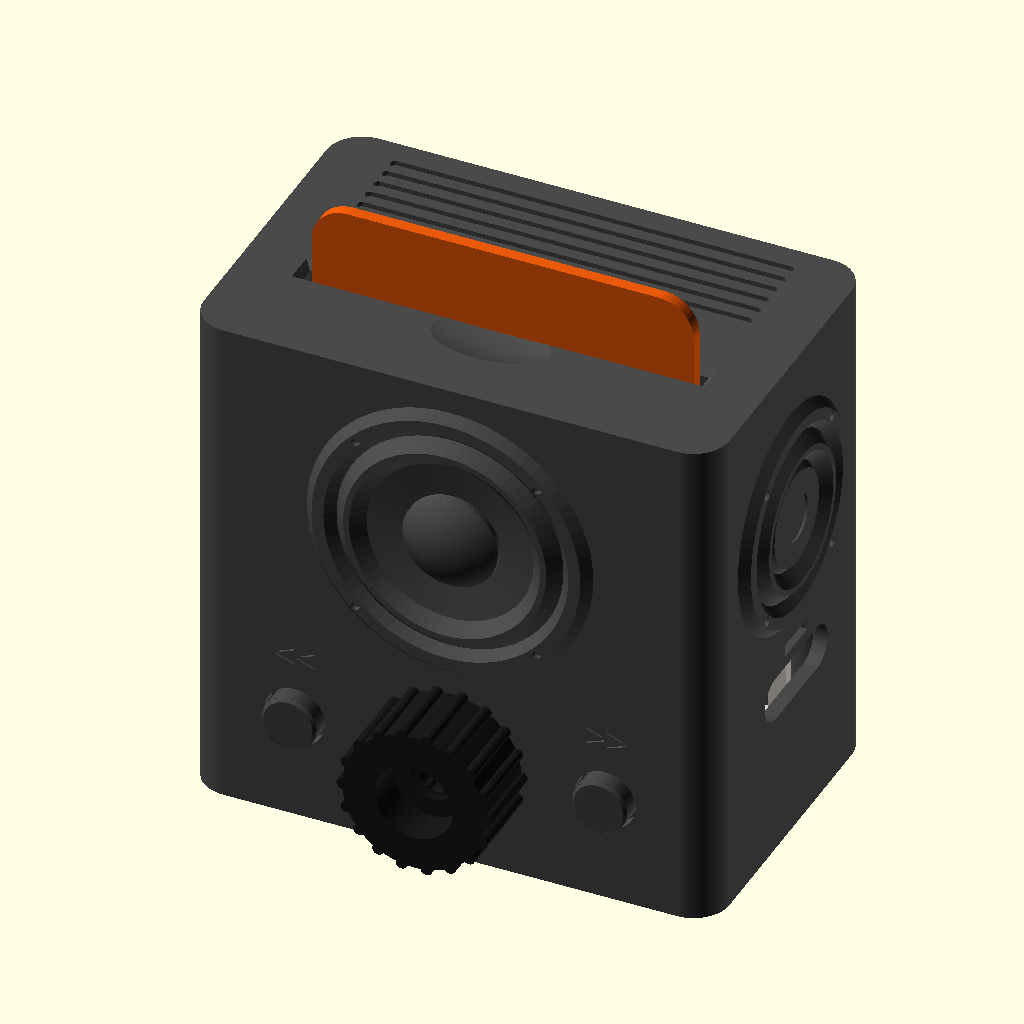
Cell 1: the model at its default parameters.
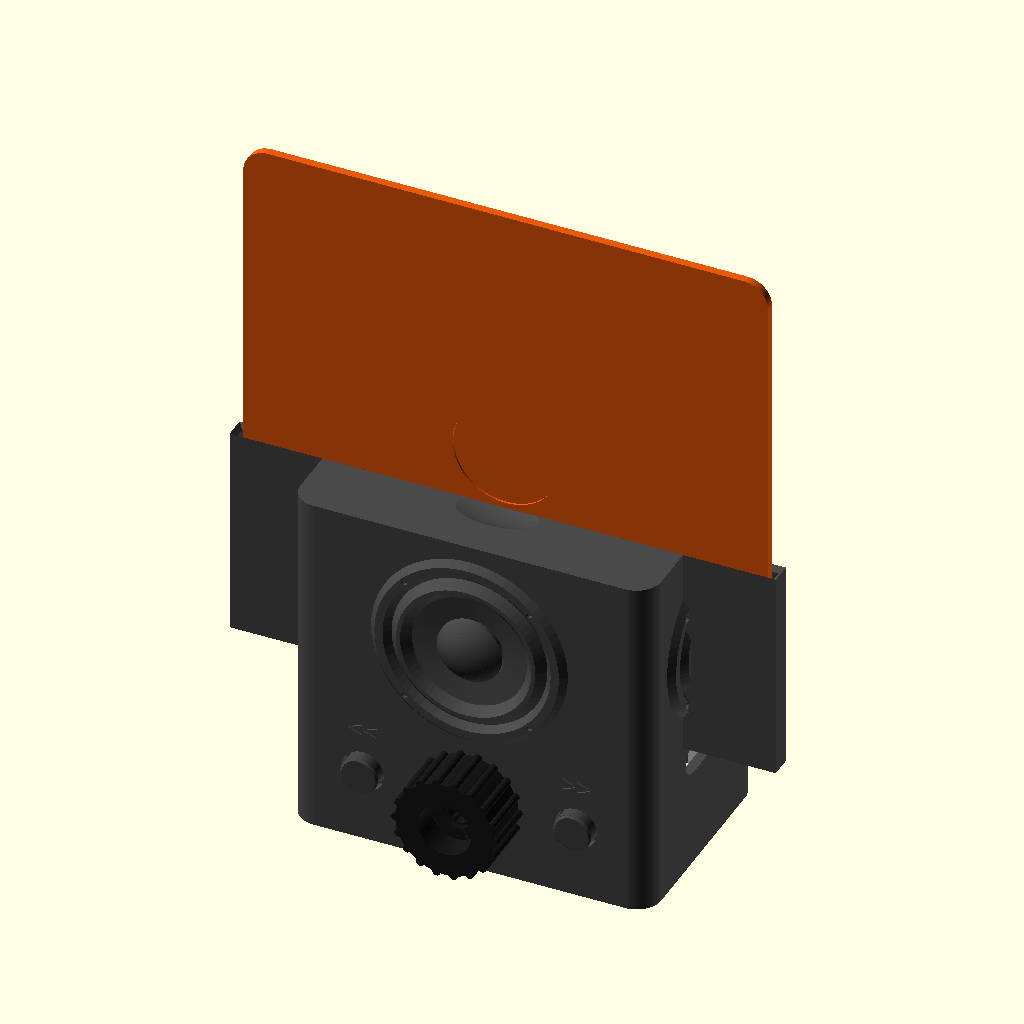
Cell 2: the same model with card = 128.
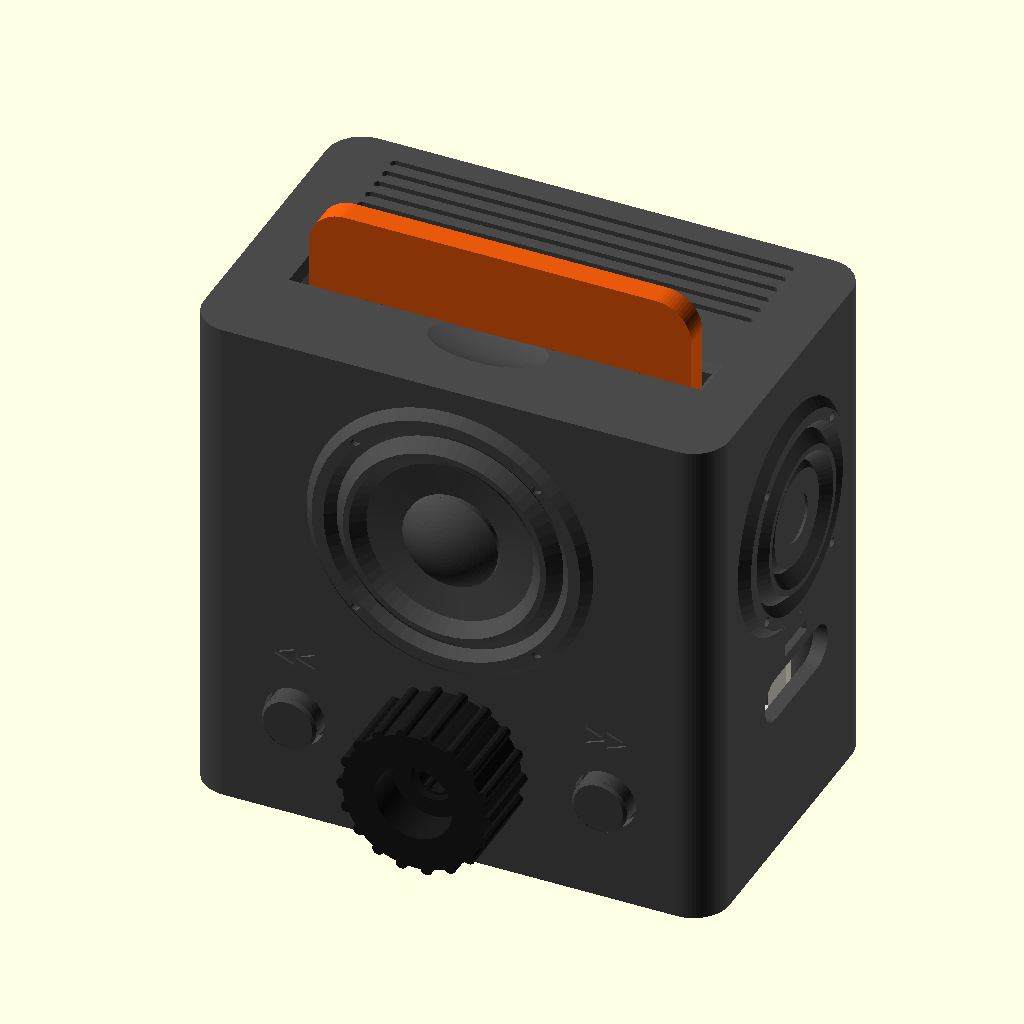
Cell 3: the same model with card_half = 2.
The same orthographic view direction (rotation 55°, 0°, 25°; colour scheme Cornfield) for every cell, with the view re-fitted per cell, so scale and position can differ between cells.
The OpenSCAD source (hardware/musikbox/3d/musikbox.scad):
// Musik-Box für FamilyConnect – zum 3D-Druck (OpenSCAD 2021+)
// Teile einzeln exportieren:  openscad -D 'part="gehaeuse"' -o gehaeuse.stl musikbox.scad
//   part = "gehaeuse" | "boden" | "karte_vorne" | "karte_hinten" | "tastenkappe" | "tastenhalter" | "kartenanschlag" | "drehknopf" | "knopf_test" | "alles" (Vorschau)
//
// Alle Maße in mm. Vor dem Druck die Werte unter „Bauteile“ mit deinen Teilen vergleichen
// (Schieblehre) – besonders Taster und Drehgeber gibt es in leicht unterschiedlichen Größen.

part = "alles";
stil = "lautsprecher";   // lautsprecher = Box-Look (Tieftöner vorn, Passivmembranen an den Seiten, Gitter oben) · schlicht
$fn = 64;

// ---------------- Karte ----------------
card = 64;            // quadratisch, passt zu Playlist-Covern
card_r = 6;           // Eckenradius
card_half = 1.0;      // Dicke je Hälfte → Karte 2 mm
sticker_d = 26;       // NFC-Aufkleber Ø25 mm (+ Luft)
sticker_depth = 0.5;  // Vertiefung in der hinteren Hälfte
inside = 51;          // so tief steckt die Karte (≈ 4/5)

// ---------------- Gehäuse ----------------
W = 88;  D = 56;  H = 86;   // außen
wall = 2.4;
r = 6;                      // Eckenradius außen
slot_clear = 0.8;           // Luft für die Karte im Schlitz (Dicke)
slot_side = 1.4;            // Luft seitlich
slot_y = 20;                // Mitte des Schlitzes ab Vorderkante
ch_wall = 1.2;              // Wände des Kartenschachts (dünn → gute Lesereichweite)

// ---------------- Bauteile ----------------
rc522 = [60.4, 40.2];       // RC522-Platine (B × H), wird hinter dem Schacht eingesetzt
rc522_t = 1.7;
esp_pcb = [56.7, 28.2];     // ESP32-S3-DevKitC-1 (Nachbau, gemessen): Platine L × B – Antenne und USB-Buchsen stehen über
esp = [esp_pcb[0] + 0.5, esp_pcb[1] + 0.6];   // mit Luft
esp_usb = 2.8;              // so weit stehen die USB-C-Buchsen über die Platinenkante (Gesamtlänge 64 mm)
esp_ant = 18.5;             // Breite der Antenne, die vorne übersteht (der Anschlag lässt sie durch)
esp_h = 22;                 // Höhe der Auflage über dem Boden (Platz für die Steckkabel unten)
enc_hole = 7.4;             // Drehgeber EC11: Gewinde M7
// Welle des Drehgebers: "riffel" = runde, geriffelte Welle (Ø ≈ 5,9 mm, z. B. Modul mit runder Platine) · "d" = abgeflachte D-Welle
welle = "riffel";
welle_d = 5.9;              // gemessener Durchmesser der Welle
welle_spiel = 0.25;         // Luft der Bohrung um die Welle (gedruckte Löcher werden etwas kleiner)
welle_klemm = 0.2;          // so weit drücken die Klemmrippen in die Riffelung (fester: größer, lockerer: kleiner)
btn_hole = 10.2;            // Loch für die Tastenkappe
btn_body = 12.3;            // Omron-Taster 12 × 12 mm
btn_small = 7.6;            // kleiner Taster 7,6 × 7,6 mm (Stößel Ø 3,3)
taster = "klein";           // Tasterhalter für: "klein" (7,6 mm) oder "omron" (12 × 12 mm)
ctrl_z = 18;                // Höhe der Bedienelemente
btn_x = 26;                 // Abstand der Tasten von der Mitte

slot_w = card + 2 * slot_side;
slot_t = 2 * card_half + slot_clear;
floor_z = H - inside;                // hier steht die Karte auf
// ESP32 liegt hinter den Bedienelementen, USB-Ende an der rechten Wand
esp_cx = W / 2 - wall - 0.8 - esp_usb - esp[0] / 2;   // USB-Buchsen enden knapp vor der Wand
esp_cy = -D / 2 + 30;
esp_pad = [10, 12];         // Auflagen unter der Platinenmitte (zwischen den beiden Pinreihen ist Platz)
boss = [[1, 1], [1, -1], [-1, 1], [-1, -1]];
boss_x = W / 2 - wall - 3.6;
boss_y = D / 2 - wall - 3.6;

module rbox(size, rad, h) {  // abgerundeter Quader, unten auf z = 0
  linear_extrude(h) offset(r = rad) square([size[0] - 2 * rad, size[1] - 2 * rad], center = true);
}

// ================== Lautsprecher-Look (nur außen, innen bleibt alles gleich) ==================
// Alles mit 45°-Schrägen, damit es kopfüber ohne Stützen druckt. Lokale Achse +z zeigt aus der Wand heraus.
module ring(r1, r2, h) {   // Wulst mit schrägen Flanken
  rotate_extrude() polygon([[r1, 0], [r1 + h, h], [r2 - h, h], [r2, 0]]);
}
// Tieftöner bzw. Passivmembran: Korb, Sicke, Membran/Platte
module speaker_add(R, woofer = true) {
  ring(R - 5, R, 1.5);                               // Korb mit Schraubenrand
  ring(R - 10, R - 5, 2);                            // Sicke
  if (woofer) {
    // Staubkappe: flache Kuppel (Flanke < 45°)
    intersection() {
      translate([0, 0, 3 - 73 / 6]) sphere(r = 73 / 6, $fn = 96);
      cylinder(r = 8, h = 3);
    }
  } else {
    rotate_extrude() polygon([[0, 0], [R - 10, 0], [R - 11, 1], [0, 1]]);  // Membranplatte
  }
}
module speaker_cut(R, woofer = true) {
  // Membran: kegelförmig vertieft (zur Mitte hin tiefer)
  if (woofer) rotate_extrude() polygon([[8, -0.9], [R - 10, 0], [R - 10, 0.5], [8, 0.5]]);
  else translate([0, 0, 0.6]) cylinder(r = 4, h = 1);  // kleine Mulde in der Platte
  // Schraubenköpfe im Korb
  for (a = [45 : 90 : 359]) rotate(a) translate([R - 2.5, 0, 0.7]) cylinder(d = 1.6, h = 1, $fn = 16);
}
module bassport_add() { ring(5.5, 9, 1.5); }
module bassport_cut() { translate([0, 0, -1.2]) cylinder(r = 5.5, h = 3); }

woofer_R = 24;   woofer_z = 58;   // vorn über den Bedienelementen
side_R = 19;     side_z = 58;     // links und rechts (rechts über USB und LED)
port_x = 20;     port_z = 60;     // hinten

// Seiten: Front (−y), links (−x), rechts (+x), hinten (+y); lokale x/y-Achse liegt in der Wand
module on_front(z) { translate([0, -D / 2, z]) rotate([90, 0, 0]) children(); }
module on_left(z) { translate([-W / 2, 0, z]) rotate([0, -90, 0]) children(); }
module on_right(z) { translate([W / 2, 0, z]) rotate([0, 90, 0]) children(); }
module on_back(x, z) { translate([x, D / 2, z]) rotate([-90, 0, 0]) children(); }

module deko_add() {
  on_front(woofer_z) speaker_add(woofer_R);
  on_left(side_z) speaker_add(side_R, false);
  on_right(side_z) speaker_add(side_R, false);
  for (s = [-1, 1]) on_back(s * port_x, port_z) bassport_add();
}
module deko_cut() {
  on_front(woofer_z) speaker_cut(woofer_R);
  on_left(side_z) speaker_cut(side_R, false);
  on_right(side_z) speaker_cut(side_R, false);
  for (s = [-1, 1]) on_back(s * port_x, port_z) bassport_cut();
  // Lautsprechergitter oben hinter dem Kartenschlitz
  for (i = [0 : 5]) translate([0, 8 + i * 3, H - 0.8]) hull() for (sx = [-1, 1]) translate([sx * 33, 0, 0]) cylinder(d = 1.6, h = 1, $fn = 16);
}

// ================== Gehäuse (wird kopfüber gedruckt) ==================
module gehaeuse() {
  difference() {
    union() {
      difference() {
        rbox([W, D], r, H);
        translate([0, 0, -0.01]) rbox([W - 2 * wall, D - 2 * wall], r - wall, H - wall);
      }
      // Kartenschacht: Wände von der Decke bis zum Anschlag
      translate([0, -D / 2 + slot_y, floor_z - ch_wall])
        difference() {
          translate([0, 0, (H - floor_z + ch_wall) / 2])
            cube([slot_w + 2 * ch_wall, slot_t + 2 * ch_wall, H - floor_z + ch_wall], center = true);
          translate([0, 0, ch_wall + (H - floor_z) / 2 + 0.01]) cube([slot_w, slot_t, H - floor_z], center = true);
        }
      // RC522: Auflage mit Nut direkt hinter dem Schacht, seitliche Anschläge
      rc_y = -D / 2 + slot_y + slot_t / 2 + ch_wall;  // Rückseite der Schachtwand
      rc_bottom = H - wall - 0.3 - rc522[1];
      translate([0, rc_y, rc_bottom - 2])
        difference() {
          translate([-rc522[0] / 2 - 2, 0, 0]) cube([rc522[0] + 4, rc522_t + 2, 4]);
          translate([-rc522[0] / 2, -0.01, 2]) cube([rc522[0], rc522_t + 0.01, 3]);
        }
      for (s = [-1, 1]) translate([s * (rc522[0] / 2 + 1), rc_y + (rc522_t + 2) / 2, rc_bottom + rc522[1] / 2])
        cube([2, rc522_t + 2, rc522[1]], center = true);
      // Schraubdome für den Boden
      // (enden auf Höhe der Bodenplatte, die innen bündig eingesetzt wird)
      for (b = boss) translate([b[0] * boss_x, b[1] * boss_y, wall]) cylinder(d = 7.5, h = H - 2 * wall + 0.01);
      // Die Taster sitzen in eigenen Haltern (tastenhalter.stl), die innen an die Front geklebt werden –
      // im Gehäuse mitgedruckt hingen sie frei in der Luft (vor dem 05.11.2026).
      if (stil == "lautsprecher") deko_add();
    }
    if (stil == "lautsprecher") deko_cut();
    // Schlitz oben mit Einführschräge – endet am Boden des Schachts (dort steht die Karte)
    translate([0, -D / 2 + slot_y, floor_z + (H - floor_z + 1) / 2]) cube([slot_w, slot_t, H - floor_z + 1], center = true);
    translate([0, -D / 2 + slot_y, H - 1.2]) hull() {
      cube([slot_w, slot_t, 0.01], center = true);
      translate([0, 0, 1.21]) cube([slot_w + 2.4, slot_t + 2.4, 0.01], center = true);
    }
    // Griffmulde vorn/hinten am Schlitz, damit man die Karte gut fassen kann
    for (s = [-1, 1]) translate([0, -D / 2 + slot_y + s * (slot_t / 2 + 4), H + 4.5]) scale([1, 0.5, 0.3]) sphere(d = 36);
    // Bedienelemente vorn
    translate([0, -D / 2 - 1, ctrl_z]) rotate([-90, 0, 0]) cylinder(d = enc_hole, h = wall + 2);
    translate([4.5 , -D / 2 + wall - 1.0, ctrl_z + 6.6]) cube([2.6, 1.6, 1.4], center = true);  // Nase des Drehgebers (optional)
    for (s = [-1, 1]) translate([s * btn_x, -D / 2 - 1, ctrl_z]) rotate([-90, 0, 0]) cylinder(d = btn_hole, h = wall + 2);
    // Symbole neben den Tasten (leicht vertieft)
    for (s = [-1, 1]) translate([s * btn_x, -D / 2 + 0.4, ctrl_z + 11]) rotate([90, 0, 0])
      linear_extrude(1) text(s < 0 ? "<<" : ">>", size = 4.5, halign = "center", valign = "center", font = "Liberation Sans:style=Bold");
    // USB-C rechts für Strom, darüber Lichtschlitz für die Status-LED
    // (beide USB-C-Buchsen des DevKitC-1 erreichbar – eine reicht für Strom)
    translate([W / 2 - wall - 1, esp_cy, wall + esp_h + 3.3]) rotate([0, 90, 0])
      hull() for (o = [-7.5, 7.5]) translate([0, o, 0]) cylinder(d = 7.5, h = wall + 2);
    translate([W / 2 - wall - 1, esp_cy - 4, wall + esp_h + 9]) cube([wall + 2, 8, 2]);
    // Schraublöcher in den Domen
    for (b = boss) translate([b[0] * boss_x, b[1] * boss_y, wall - 0.01]) cylinder(d = 2.6, h = 14);
  }
}

// ================== Boden ==================
module boden() {
  difference() {
    rbox([W - 2 * wall - 0.6, D - 2 * wall - 0.6], r - wall, wall);
    for (b = boss) translate([b[0] * boss_x, b[1] * boss_y, -0.01]) {
      cylinder(d = 3.3, h = wall + 1);
      cylinder(d1 = 6.4, d2 = 3.3, h = 1.6);   // Senkkopf
    }
    for (x = [-25, 0, 25]) translate([x, 0, -0.01]) cube([12, 2, wall + 1], center = true);  // Lüftung
  }
  // Halter für den ESP32: Die Pinleisten laufen fast über die ganze Länge und zeigen nach unten (Steckkabel),
  // deshalb liegt die Platine auf zwei Säulen in der Mitte zwischen den Pinreihen. Vier Eckpfosten außen neben der
  // Platine halten sie seitlich, links ein Anschlag, rechts die Gehäusewand (dort ist die USB-Buchse).
  translate([esp_cx, esp_cy, wall]) {
    for (s = [-1, 1]) translate([s * (esp[0] / 2 - 8) - esp_pad[0] / 2, -esp_pad[1] / 2, 0])
      cube([esp_pad[0], esp_pad[1], esp_h]);                                                     // Auflage
    for (sx = [-1, 1], sy = [-1, 1]) translate([sx * (esp[0] / 2 - 4) - 1.5, sy > 0 ? esp[1] / 2 : -esp[1] / 2 - 2, 0])
      cube([3, 2, esp_h + 3]);                                                                   // Eckpfosten
    for (sy = [-1, 1]) translate([-esp[0] / 2 - 2.5, sy > 0 ? esp_ant / 2 + 0.5 : -esp[1] / 2 - 2, 0])
      cube([2.5, esp[1] / 2 + 2 - esp_ant / 2 - 0.5, esp_h + 4]);                                 // Anschlag links (neben der Antenne)
  }
}

// ================== Karte (2 Hälften, NFC-Aufkleber dazwischen) ==================
module karte_form(h) {
  linear_extrude(h) offset(r = card_r) square([card - 2 * card_r, card - 2 * card_r], center = true);
}
module karte_vorne() { karte_form(card_half); }   // Vorderseite: Cover aufkleben oder mehrfarbig drucken
module karte_hinten() {
  difference() {
    karte_form(card_half);
    translate([0, 0, card_half - sticker_depth]) cylinder(d = sticker_d, h = 1);  // Aufkleber in der Mitte
  }
}

// ================== Tastenkappe & Drehknopf ==================
// Tastenkappe: von innen durch das Loch, der Rand hält sie. Mit 0,5 mm Luft rundum und einer Fase vorn (die erste
// Druckschicht wird meist etwas breiter – ohne Fase klemmt die Kappe im Loch); Rand 1 mm dünn → 0,5 mm Spiel in der
// Mulde des Tasterhalters.
kappe_luft = 0.5;           // Luft rundum im Loch (klemmt sie noch: größer, wackelt sie: kleiner)
module tastenkappe() {
  d = btn_hole - 2 * kappe_luft;
  h = wall + 2.5;
  cylinder(d1 = d - 1, d2 = d, h = 0.5);                         // Fase an der Drückfläche
  translate([0, 0, 0.5 - 0.01]) cylinder(d = d, h = h - 0.5);     // sichtbarer Teil + Durchgang
  translate([0, 0, h - 0.01]) cylinder(d = 13, h = 1);            // Rand innen (hält die Kappe)
  translate([0, 0, h + 1 - 0.01]) cylinder(d = 5, h = 1.6);       // drückt auf den Taster
}
// Drehknopf mit Kragen: Der hohle Rand unten reicht über Mutter und Gewinde bis knapp vor die Front – vom Hals des
// Drehgebers sieht man nichts. Den Knopf so weit aufdrücken, bis der Kragen ca. 1 mm vor der Front steht.
knopf_kragen = 6.5;         // so lang ist der Kragen (sichtbarer Hals ohne Kragen gemessen ≈ 7 mm)
knopf_kragen_innen = 13;    // Platz innen für Mutter (M7) und Unterlegscheibe
module drehknopf() {
  h = 13 + knopf_kragen;
  difference() {
    union() {
      cylinder(d = 24, h = h);
      for (a = [0 : 20 : 359]) rotate(a) translate([12, 0, 0]) cylinder(d = 2, h = h, $fn = 12);
    }
    translate([0, 0, -0.01]) cylinder(d = knopf_kragen_innen, h = knopf_kragen + 0.01);                // Kragen (hohl)
    translate([0, 0, knopf_kragen]) cylinder(d1 = knopf_kragen_innen, d2 = welle_d + 1.2, h = 1.5);     // Übergang, druckt ohne Stütze
    translate([0, 0, knopf_kragen - 0.01]) welle_loch(11);
    translate([0, 0, h - 0.8]) difference() { cylinder(d = 18, h = 1); cylinder(d = 16.5, h = 1); }  // Zierring
    translate([0, 9.5, h - 0.6]) cylinder(d = 2, h = 1);  // Markierung
  }
}

// Bohrung für die Welle. Riffelwelle: rund mit 6 schmalen Klemmrippen, die sich beim Aufstecken in die Riffelung
// drücken – hält ohne Kleber und rutscht nicht durch.
module welle_loch(h) {
  if (welle == "d") difference() {
    cylinder(d = 6.15, h = h);
    translate([1.6, -4, -0.1]) cube([4, 8, h + 1]);
  } else difference() {
    cylinder(d = welle_d + welle_spiel, h = h);
    // Klemmrippe Ø 1,6 mm (breit genug für eine 0,4-mm-Düse), ragt welle_klemm über die Welle hinein
    for (a = [0 : 60 : 359]) rotate(a) translate([welle_d / 2 - welle_klemm + 0.8, 0, 1.2]) cylinder(d = 1.6, h = h, $fn = 16);
    // die ersten 1,2 mm ohne Rippen und mit Fase → lässt sich gerade ansetzen
  }
  cylinder(d1 = welle_d + 1.2, d2 = welle_d + welle_spiel, h = 0.6);
}

// Probestück: nur die Nabe des Knopfs – in wenigen Minuten gedruckt, um den Sitz auf der Welle zu testen
module knopf_test() {
  difference() {
    cylinder(d = 11, h = 8);
    translate([0, 0, -0.01]) welle_loch(8.1);
  }
}

// Tasterhalter zum Ankleben innen an die Front (2×). Vorn eine 2,6 mm tiefe Mulde für den Rand der Tastenkappe – die
// Kappe steckt darin und zentriert den Halter vor dem Loch –, dahinter sitzt der Taster an einer FESTEN Stelle:
// Er wird von hinten eingesetzt, bis er vorn am Anschlag liegt, und hinten mit Heißkleber festgesetzt.
// Gemessen (kleiner Taster): Gehäuse 2,0 mm, mit Stößel 5,2 mm, Weg 1,4 mm. Der Stößel steht 0,2 mm vor dem Drücker
// der Kappe; die Kappe kann 1,6 mm nach innen – mehr als der Taster braucht.
btn_h = taster == "omron" ? 3.5 : 2.0;     // Höhe des Taster-Gehäuses
btn_total = taster == "omron" ? 7.3 : 5.2; // mit Stößel
kappe_rand = 1.0;                          // Dicke des Kappenrands (tastenkappe)
kappe_druecker = 1.6;                      // so weit ragt der Drücker hinter den Rand
module tastenhalter() {
  body = (taster == "omron" ? btn_body : btn_small) + 0.4;
  size = 16;                                // außen (passt zwischen Drehgeber und Schraubdom)
  rim = 2.6;                                // Mulde für den Kappenrand → 1,6 mm Weg
  plate = 0.8;
  tip = kappe_rand + kappe_druecker + 0.2;  // hier steht die Stößel-Spitze (0,2 mm Luft zum Drücker)
  front = tip + (btn_total - btn_h);        // Vorderseite des Taster-Gehäuses
  len = front + btn_h + 0.6;                // Taster schaut hinten nicht heraus – Platz für den Heißkleber-Klecks
  difference() {
    translate([-size / 2, -size / 2, 0]) cube([size, size, len]);
    translate([0, 0, -0.01]) cylinder(d = 14.2, h = rim + 0.01);                       // Kappenrand
    translate([0, 0, rim - 0.01]) cylinder(d = 6, h = front - rim + 0.02);             // Stößel und Drücker
    translate([-body / 2, -body / 2, front]) cube([body, body, len]);                    // Tasche für den Taster, hinten offen
    // seitlich offen für Beinchen und Kabel
    translate([-size / 2 - 1, -body / 2 + 1, front + 0.6]) cube([size + 2, body - 2, len]);
  }
}

// Nachrüst-Teil für Gehäuse, die vor dem 04.11.2026 gedruckt wurden: Dort war der Kartenschacht unten offen.
// Von innen unter den Schacht kleben – die Zunge steckt im Schlitz, die Karte steht dann wieder auf der richtigen Höhe.
module kartenanschlag() {
  translate([0, 0, 0]) linear_extrude(ch_wall) square([slot_w + 2 * ch_wall, slot_t + 2 * ch_wall], center = true);   // Platte unter den Schachtwänden
  translate([0, 0, ch_wall - 0.01]) linear_extrude(ch_wall + 0.01) square([slot_w - 0.6, slot_t - 0.4], center = true); // Zunge im Schlitz
}

// ================== Ausgabe ==================
if (part == "gehaeuse") rotate([180, 0, 0]) gehaeuse();      // kopfüber drucken
else if (part == "boden") boden();
else if (part == "karte_vorne") karte_vorne();
else if (part == "karte_hinten") karte_hinten();
else if (part == "tastenkappe") rotate([180, 0, 0]) tastenkappe();
else if (part == "tastenhalter") tastenhalter();
else if (part == "kartenanschlag") kartenanschlag();
else if (part == "drehknopf") rotate([180, 0, 0]) drehknopf();
else if (part == "knopf_test") knopf_test();
else if (part == "alles") {
  color("#4a4a4a") gehaeuse();
  color("#d9d4cc") translate([0, 0, 0]) boden();
  // Karte steckt im Schlitz
  color("#e8590c") translate([0, -D / 2 + slot_y, floor_z + card / 2]) rotate([90, 0, 0]) translate([0, 0, -card_half]) {
    karte_vorne(); translate([0, 0, card_half]) karte_hinten();
  }
  color("#2f6fd6") translate([0, -D / 2 + slot_y + slot_t / 2 + ch_wall + rc522_t / 2, H - wall - 0.3 - rc522[1] / 2]) cube([rc522[0], rc522_t, rc522[1]], center = true);
  color("#1a1a1a") translate([0, -D / 2 - 13, ctrl_z]) rotate([-90, 0, 0]) drehknopf();
  for (s = [-1, 1]) color("#444") translate([s * btn_x, -D / 2 - 2.5, ctrl_z]) rotate([-90, 0, 0]) tastenkappe();
}
Customizer parameters (derived from the source; name, type, default, range or options):
part: string, default "alles"
stil: string, default "lautsprecher"
card: number, default 64
card_r: number, default 6
card_half: number, default 1
sticker_d: number, default 26
sticker_depth: number, default 0.5
inside: number, default 51
wall: number, default 2.4
r: number, default 6
slot_clear: number, default 0.8
slot_side: number, default 1.4
slot_y: number, default 20
ch_wall: number, default 1.2
rc522: vector, default [60.4, 40.2]
rc522_t: number, default 1.7
esp_pcb: vector, default [56.7, 28.2]
esp_usb: number, default 2.8
esp_ant: number, default 18.5
esp_h: number, default 22
enc_hole: number, default 7.4
welle: string, default "riffel"
welle_d: number, default 5.9
welle_spiel: number, default 0.25
welle_klemm: number, default 0.2
btn_hole: number, default 10.2
btn_body: number, default 12.3
btn_small: number, default 7.6
taster: string, default "klein"
ctrl_z: number, default 18
btn_x: number, default 26
esp_pad: vector, default [10, 12]
